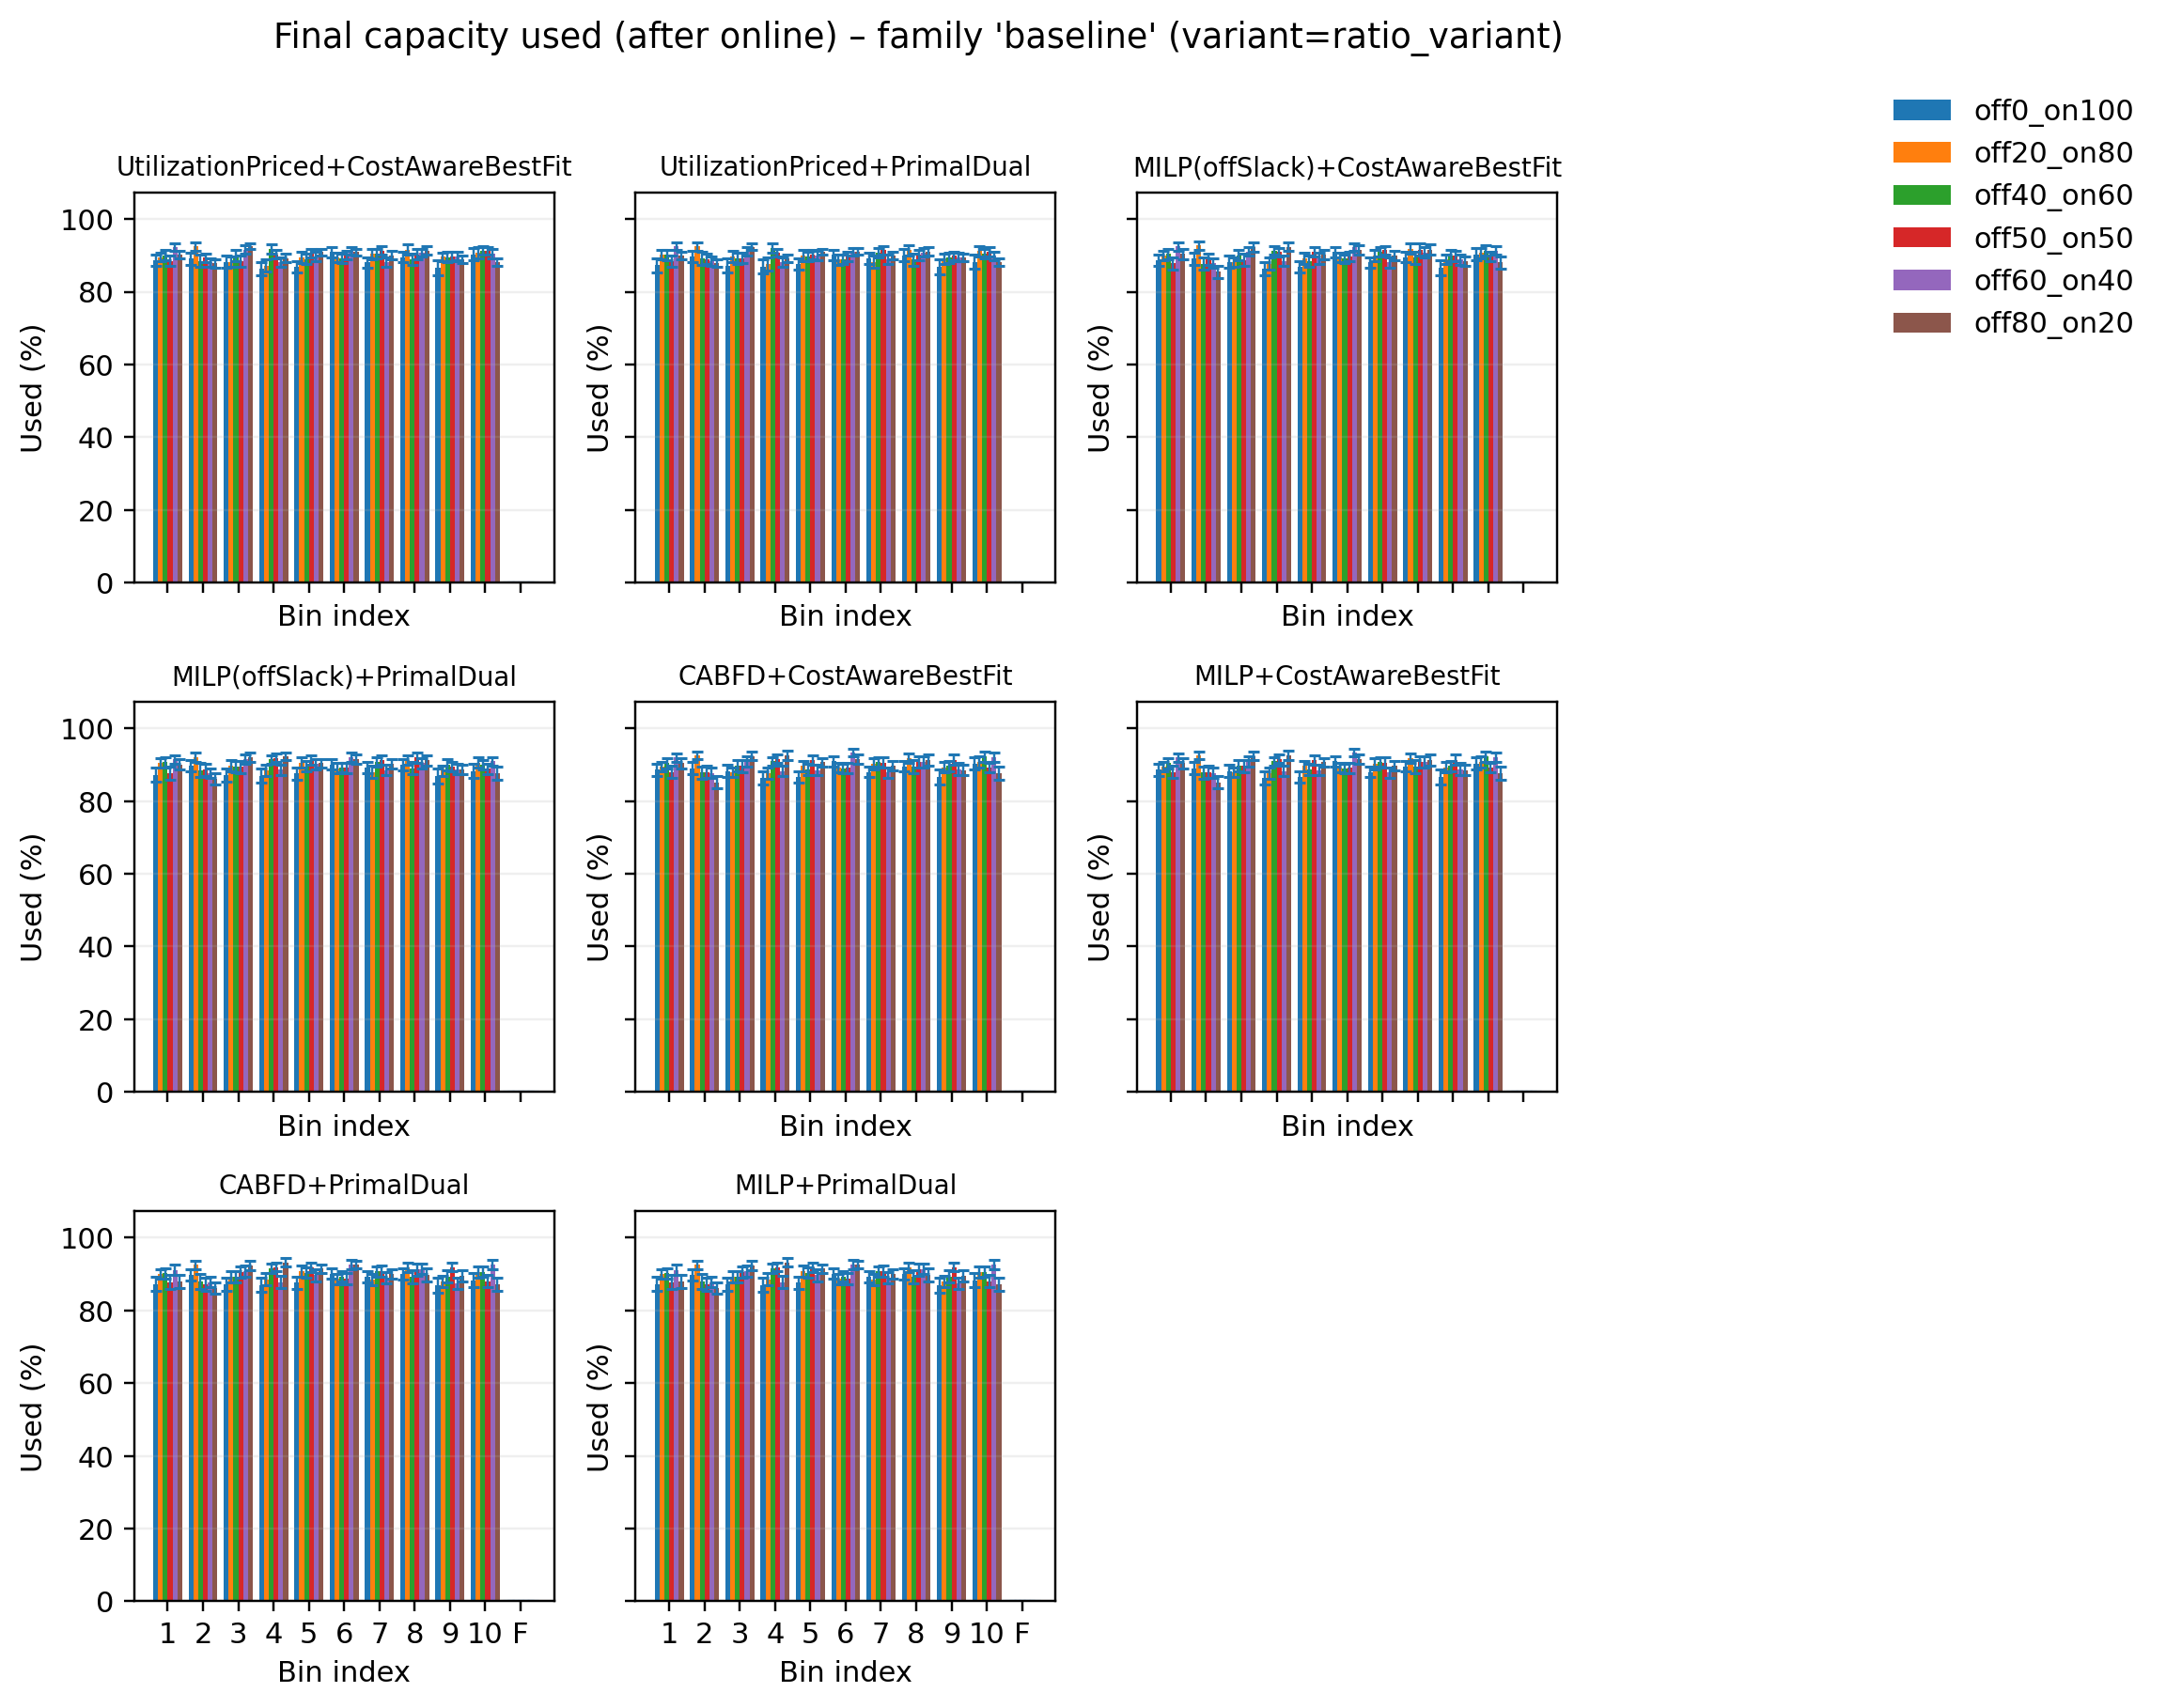

The data file committed next to this chart (first rows):
pipeline, variant, bin_idx, used_mean, used_sem, samples
CABFD+CostAwareBestFit, off0_on100, 0, 88.64, 1.654, 50
CABFD+CostAwareBestFit, off0_on100, 1, 89.07, 1.592, 50
CABFD+CostAwareBestFit, off0_on100, 2, 88.25, 1.689, 50
CABFD+CostAwareBestFit, off0_on100, 3, 86.35, 1.83, 50
CABFD+CostAwareBestFit, off0_on100, 4, 86.75, 1.555, 50
CABFD+CostAwareBestFit, off0_on100, 5, 90.92, 1.415, 50
CABFD+CostAwareBestFit, off0_on100, 6, 88.02, 1.421, 50
CABFD+CostAwareBestFit, off0_on100, 7, 89.56, 1.477, 50
CABFD+CostAwareBestFit, off0_on100, 8, 86.61, 1.969, 50
CABFD+CostAwareBestFit, off0_on100, 9, 90.31, 1.666, 50
CABFD+CostAwareBestFit, off0_on100, 10, 0.0, 0.0, 50
CABFD+CostAwareBestFit, off20_on80, 0, 89.52, 1.29, 50
CABFD+CostAwareBestFit, off20_on80, 1, 92.58, 1.081, 50
CABFD+CostAwareBestFit, off20_on80, 2, 87.96, 1.373, 50
CABFD+CostAwareBestFit, off20_on80, 3, 87.67, 1.618, 50
CABFD+CostAwareBestFit, off20_on80, 4, 89.6, 1.538, 50
CABFD+CostAwareBestFit, off20_on80, 5, 89.21, 1.368, 50
CABFD+CostAwareBestFit, off20_on80, 6, 90.3, 1.51, 50
CABFD+CostAwareBestFit, off20_on80, 7, 91.79, 1.395, 50
CABFD+CostAwareBestFit, off20_on80, 8, 89.31, 1.325, 50
CABFD+CostAwareBestFit, off20_on80, 9, 90.67, 1.524, 50
CABFD+CostAwareBestFit, off20_on80, 10, 0.0, 0.0, 50
CABFD+CostAwareBestFit, off40_on60, 0, 90.45, 1.467, 50
CABFD+CostAwareBestFit, off40_on60, 1, 87.82, 1.778, 50
CABFD+CostAwareBestFit, off40_on60, 2, 89.65, 1.532, 50
CABFD+CostAwareBestFit, off40_on60, 3, 90.93, 1.211, 50
CABFD+CostAwareBestFit, off40_on60, 4, 88.71, 1.63, 50
CABFD+CostAwareBestFit, off40_on60, 5, 88.92, 1.212, 50
CABFD+CostAwareBestFit, off40_on60, 6, 90.75, 1.385, 50
CABFD+CostAwareBestFit, off40_on60, 7, 89.46, 1.703, 50
CABFD+CostAwareBestFit, off40_on60, 8, 89.63, 1.487, 50
CABFD+CostAwareBestFit, off40_on60, 9, 92.3, 1.417, 50
CABFD+CostAwareBestFit, off40_on60, 10, 0.0, 0.0, 50
CABFD+CostAwareBestFit, off50_on50, 0, 88.03, 1.717, 50
CABFD+CostAwareBestFit, off50_on50, 1, 87.98, 1.636, 50
CABFD+CostAwareBestFit, off50_on50, 2, 89.62, 1.782, 50
CABFD+CostAwareBestFit, off50_on50, 3, 91.61, 1.16, 50
CABFD+CostAwareBestFit, off50_on50, 4, 91.32, 1.264, 50
CABFD+CostAwareBestFit, off50_on50, 5, 89.14, 1.446, 50
CABFD+CostAwareBestFit, off50_on50, 6, 90.53, 1.413, 50
CABFD+CostAwareBestFit, off50_on50, 7, 90.77, 1.607, 50
CABFD+CostAwareBestFit, off50_on50, 8, 91.38, 1.426, 50
CABFD+CostAwareBestFit, off50_on50, 9, 89.25, 1.341, 50
CABFD+CostAwareBestFit, off50_on50, 10, 0.0, 0.0, 50
CABFD+CostAwareBestFit, off60_on40, 0, 91.95, 1.234, 50
CABFD+CostAwareBestFit, off60_on40, 1, 87.74, 1.411, 50
CABFD+CostAwareBestFit, off60_on40, 2, 90.87, 1.359, 50
CABFD+CostAwareBestFit, off60_on40, 3, 88.3, 1.533, 50
CABFD+CostAwareBestFit, off60_on40, 4, 88.55, 1.526, 50
CABFD+CostAwareBestFit, off60_on40, 5, 93.26, 1.017, 50
CABFD+CostAwareBestFit, off60_on40, 6, 87.86, 1.382, 50
CABFD+CostAwareBestFit, off60_on40, 7, 90.77, 1.452, 50
CABFD+CostAwareBestFit, off60_on40, 8, 88.78, 1.598, 50
CABFD+CostAwareBestFit, off60_on40, 9, 92.1, 1.299, 50
CABFD+CostAwareBestFit, off60_on40, 10, 0.0, 0.0, 50
CABFD+CostAwareBestFit, off80_on20, 0, 90.41, 1.391, 50
CABFD+CostAwareBestFit, off80_on20, 1, 85.19, 1.703, 50
CABFD+CostAwareBestFit, off80_on20, 2, 92.41, 1.265, 50
CABFD+CostAwareBestFit, off80_on20, 3, 92.68, 1.287, 50
CABFD+CostAwareBestFit, off80_on20, 4, 90.63, 1.266, 50
... 468 more rows
